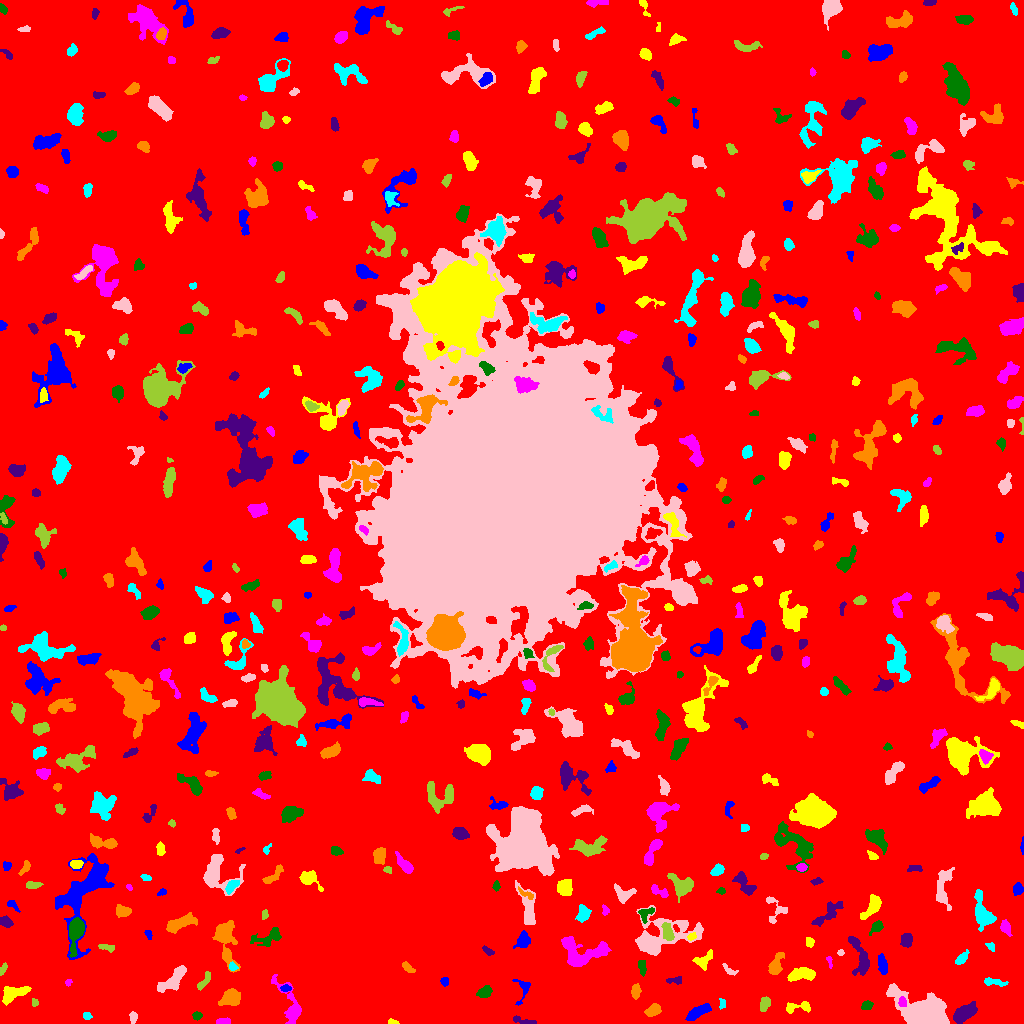

Source data for this figure (header and first rows):
ID, X, Y, A, B, theta, total_flux, mu_max, mu_median, mu_mean, R_fwhm, R_e, R10, R90, x_start, x_end, y_start, y_end, area, greylevel
0, 514, 495.4, 306.7, 300.8, 0.4933, 1556974, 16.0, 1.0, 1.894, 27.22, 229.7, 87.36, 381.4, 0, 1023, 0, 1023, 822113, 1.894
1, 698.2, 11.48, 6.528, 2.247, 0.504, 729.0, 7.0, 3.0, 2.881, 5.698, 4.82, 1.871, 7.356, 685, 711, 3, 20, 253, 7.881
2, 393, 1.231, 2.522, 1.104, -0.159, 65.0, 3.0, 1.0, 1.3, 2.523, 2.034, 0.7979, 3.241, 388, 399, 0, 5, 50, 8.3
3, 223.9, 1.921, 3.141, 1.467, 0.004572, 378.0, 11.0, 4.0, 4.395, 3.09, 2.646, 0.9772, 4.26, 216, 230, 0, 6, 86, 9.395
4, 196.7, 7.531, 2.178, 1.787, 0.3593, 160.0, 6.0, 2.0, 2.162, 2.932, 2.459, 0.7979, 3.949, 192, 202, 3, 12, 74, 7.162
5, 524.4, 2.244, 6.723, 1.403, -0.2064, 209.0, 5.0, 2.0, 1.786, 3.29, 3.141, 1.128, 5.078, 513, 536, 0, 8, 117, 6.786
6, 653.6, 13.27, 3.634, 2.422, 0.5264, 507.0, 7.0, 3.0, 3.091, 4.583, 3.742, 1.596, 5.944, 644, 661, 7, 20, 164, 8.091
7, 86.9, 7.328, 2.021, 1.812, -0.1789, 134.0, 6.0, 2.0, 2.127, 2.523, 2.326, 0.7979, 3.909, 83, 92, 4, 11, 63, 8.127
8, 133.1, 6.328, 2.799, 1.791, 1.507, 183.0, 5.0, 2.0, 2.179, 3.192, 2.821, 0.9772, 4.334, 129, 137, 0, 12, 84, 7.179
9, 34.49, 20.85, 2.01, 1.631, -1.213, 93.0, 3.0, 2.0, 1.788, 3.141, 2.326, 0.9772, 3.568, 32, 38, 17, 25, 52, 6.788
10, 261.9, 15.35, 2.17, 1.428, -0.08465, 84.0, 4.0, 1.0, 1.448, 2.764, 2.034, 0.7979, 3.432, 257, 266, 12, 18, 58, 6.448
11, 522.8, 34.41, 7.05, 3.526, 1.425, 280.0, 4.0, 1.0, 1.697, 5.015, 3.949, 1.493, 6.457, 512, 530, 18, 44, 165, 6.697
12, 798, 16.25, 7.716, 2.342, 0.09114, 291.0, 4.0, 2.0, 1.59, 5.441, 4.029, 1.596, 6.308, 786, 810, 10, 22, 183, 6.59
13, 902.4, 21.82, 2.404, 1.851, 1.475, 260.0, 9.0, 3.0, 3.291, 2.706, 2.646, 0.9772, 4.222, 898, 906, 17, 27, 79, 14.29
14, 867, 18.13, 2.714, 1.967, 0.3632, 174.0, 4.0, 2.0, 1.794, 3.989, 2.877, 1.128, 4.687, 861, 873, 14, 23, 97, 6.794
15, 964.5, 10.58, 6.923, 3.304, 0.5975, 1921, 10.0, 6.0, 5.601, 8.5, 6.206, 2.523, 9.305, 953, 977, 0, 22, 343, 8.601
16, 231.2, 26.01, 4.387, 3.635, 0.2959, 2152, 17.0, 6.0, 7.27, 5.917, 4.918, 2.034, 7.939, 218, 240, 18, 35, 296, 11.27
17, 722.5, 19.57, 2.617, 1.601, -1.547, 133.0, 4.0, 2.0, 2.111, 3.613, 2.459, 0.9772, 3.827, 719, 725, 14, 25, 63, 8.111
18, 927.9, 8.426, 12.74, 6.418, -0.434, 16345, 85.0, 7.0, 12.3, 5.202, 7.611, 2.585, 15.71, 886, 949, 0, 40, 1329, 16.3
19, 764.9, 19.5, 3.534, 2.131, 1.214, 487.0, 9.0, 3.0, 3.581, 3.785, 3.432, 1.262, 5.47, 760, 770, 12, 27, 136, 8.581
20, 955.5, 29.28, 3.129, 2.03, 1.206, 260.0, 5.0, 3.0, 2.737, 4.184, 3.241, 1.262, 4.853, 951, 960, 23, 36, 95, 6.737
21, 285.6, 35.04, 2.359, 1.673, 0.0361, 137.0, 5.0, 2.0, 1.986, 2.821, 2.459, 0.9772, 4.029, 280, 291, 32, 39, 69, 8.986
22, 13.28, 29.98, 7.149, 3.239, 0.3382, 1300, 9.0, 4.0, 4.114, 6.555, 5.614, 2.185, 8.667, 2, 31, 18, 37, 316, 8.114
23, 68.26, 41.14, 1.998, 1.283, 0.982, 101.0, 4.0, 2.5, 2.295, 3.141, 2.034, 0.7979, 3.038, 65, 72, 37, 44, 44, 7.295
24, 484.6, 31.38, 3.778, 2.491, 0.4714, 300.0, 4.0, 2.0, 1.974, 5.47, 3.868, 1.493, 6.129, 476, 492, 26, 38, 152, 6.974
25, 675.8, 43.34, 4.039, 1.617, 0.0771, 110.0, 3.0, 1.0, 1.146, 2.764, 2.706, 0.9772, 4.583, 666, 681, 39, 47, 96, 6.146
26, 635.7, 31.98, 3.604, 2.15, 1.502, 513.0, 8.0, 4.0, 4.104, 4.886, 3.613, 1.493, 5.557, 631, 641, 24, 40, 125, 8.104
27, 994, 41.43, 6.347, 1.67, -0.1265, 307.0, 4.0, 2.0, 2.177, 5.726, 3.868, 1.493, 5.726, 984, 1008, 37, 46, 141, 7.177
28, 173.3, 43.53, 8.823, 3.392, 0.7682, 1524, 9.0, 4.0, 4.042, 6.628, 6.024, 2.394, 9.491, 157, 186, 31, 58, 377, 8.042
29, 203.8, 41.87, 5.901, 1.79, 0.9815, 159.0, 4.0, 1.0, 1.205, 3.29, 3.192, 0.9772, 5.47, 197, 210, 33, 52, 132, 6.205
30, 290.9, 52.8, 7.163, 2.093, -0.738, 726.0, 6.0, 3.0, 3.377, 6.864, 4.787, 1.954, 7.269, 281, 303, 43, 63, 215, 7.377
31, 444.4, 42.38, 1.824, 1.633, -1.443, 87.0, 3.0, 1.0, 1.261, 2.985, 2.185, 0.7979, 3.478, 440, 448, 37, 46, 69, 8.261
32, 802.4, 49.01, 6.994, 2.779, 0.1107, 1274, 11.0, 4.0, 4.261, 5.015, 5.352, 2.034, 8.368, 787, 815, 42, 56, 299, 8.261
33, 290.4, 19.09, 13.61, 4.563, -1.135, 1286, 8.0, 2.0, 2.95, 6.129, 6.206, 2.257, 10.33, 271, 301, 0, 49, 436, 6.95
34, 642.2, 56.34, 4.198, 1.79, -1.423, 184.0, 4.0, 2.0, 1.658, 4.618, 3.478, 1.262, 5.171, 638, 646, 47, 63, 111, 6.658
35, 859.3, 67.23, 12.59, 3.762, -1.248, 732.0, 6.0, 2.0, 1.853, 6.18, 5.726, 2.111, 9.373, 848, 869, 48, 87, 395, 6.853
36, 407.9, 55.77, 4.017, 1.632, -0.6778, 138.0, 3.0, 1.0, 1.394, 3.868, 2.985, 1.128, 4.549, 402, 415, 51, 62, 99, 13.39
37, 232.8, 56.79, 1.908, 1.742, -0.5007, 97.0, 4.0, 1.0, 1.492, 2.985, 2.326, 0.7979, 3.785, 229, 238, 53, 62, 65, 8.492
38, 729.2, 53.35, 4.458, 1.593, -0.6207, 127.0, 3.0, 1.0, 1.411, 3.432, 2.932, 1.128, 4.687, 722, 738, 48, 60, 90, 6.411
39, 2.808, 54.18, 3.42, 1.472, 1.118, 167.0, 4.0, 2.0, 2.386, 4.37, 2.821, 1.128, 4.222, 0, 7, 48, 61, 70, 8.386
40, 115, 45.52, 15.21, 5.336, -1.328, 6224, 20.0, 5.0, 6.06, 7.356, 9.115, 3.338, 15.59, 96, 130, 16, 83, 1027, 11.06
41, 882.6, 58.12, 4.708, 2.124, -1.366, 407.0, 5.0, 2.0, 2.394, 4.82, 4.029, 1.596, 6.308, 878, 887, 49, 70, 170, 7.394
42, 703.1, 62.76, 5.048, 2.966, 0.7147, 631.0, 9.0, 3.0, 3.203, 3.742, 4.107, 1.493, 6.531, 692, 712, 53, 74, 197, 9.203
43, 829.5, 62.05, 3.461, 1.267, -1.381, 137.0, 5.0, 3.0, 2.491, 2.985, 2.394, 0.7979, 3.613, 826, 832, 55, 67, 55, 8.491
44, 75.97, 92.53, 7.805, 3.171, 1.4, 2270, 15.0, 4.0, 5.896, 6.206, 5.441, 2.185, 9.236, 69, 84, 66, 106, 385, 12.9
45, 487.4, 72.74, 3.138, 1.401, -0.5943, 147.0, 5.0, 2.0, 1.885, 2.877, 2.646, 0.7979, 4.107, 482, 494, 68, 78, 78, 6.885
46, 776, 58.01, 6.426, 2.719, 1.214, 533.0, 7.0, 2.0, 2.288, 3.7, 4.549, 1.693, 7.092, 768, 784, 49, 71, 233, 7.288
47, 961.4, 64.6, 3.858, 1.983, 0.8227, 415.0, 8.0, 3.0, 3.268, 3.989, 3.385, 1.262, 5.47, 955, 969, 59, 74, 127, 7.268
48, 840.6, 70.7, 1.514, 1.431, 0.09668, 88.0, 6.0, 2.0, 2.146, 2.185, 1.784, 0.5642, 2.985, 837, 844, 68, 74, 41, 7.146
49, 107, 75.76, 4.206, 1.361, -0.1847, 106.0, 3.0, 1.0, 1.071, 2.932, 2.585, 0.9772, 4.334, 98, 114, 71, 79, 99, 12.07
50, 356, 68.05, 17.48, 17.25, 1.475, 262704, 251.0, 10.0, 27.65, 11.17, 18.44, 5.917, 37.89, 284, 422, 10, 140, 9502, 31.65
51, 523.2, 82.81, 3.71, 3.05, 1.037, 824.0, 10.0, 4.0, 4.269, 5.352, 4.184, 1.596, 6.58, 513, 530, 75, 93, 193, 10.27
52, 809.6, 81.57, 2.188, 1.916, -1.458, 144.0, 4.0, 1.0, 1.823, 3.523, 2.459, 0.9772, 4.184, 806, 814, 76, 86, 79, 6.823
53, 578.5, 70.02, 11.22, 7.566, -0.1445, 2169, 11.0, 2.0, 3.013, 5.863, 7.136, 2.646, 12.35, 561, 611, 57, 87, 720, 8.012
54, 268.8, 86.3, 8.661, 3.679, 0.3477, 933.0, 8.0, 3.0, 3.206, 5.352, 5.412, 2.034, 8.612, 250, 281, 77, 96, 291, 7.206
55, 906.5, 83.28, 3.312, 2.788, 1.478, 658.0, 8.0, 4.0, 4.273, 5.642, 3.989, 1.596, 6.024, 900, 912, 76, 90, 154, 8.273
56, 225.2, 85.3, 11.45, 4.607, -1.397, 2335, 12.0, 3.0, 4.033, 6.408, 6.676, 2.523, 11.7, 212, 240, 51, 103, 579, 8.033
57, 990.8, 76.54, 2.214, 1.563, -0.8484, 114.0, 5.0, 2.0, 1.754, 2.257, 2.185, 0.7979, 3.568, 985, 994, 72, 81, 65, 7.754
58, 660.5, 86.54, 17.4, 9.216, 0.3059, 4416, 11.0, 3.0, 3.837, 8.63, 9.885, 3.7, 16.59, 635, 703, 68, 118, 1151, 7.837
59, 667.6, 90.87, 4.313, 2.083, -1.239, 336.0, 5.0, 2.0, 1.898, 4.442, 3.7, 1.382, 5.754, 661, 674, 83, 101, 177, 11.9
... 516 more rows
